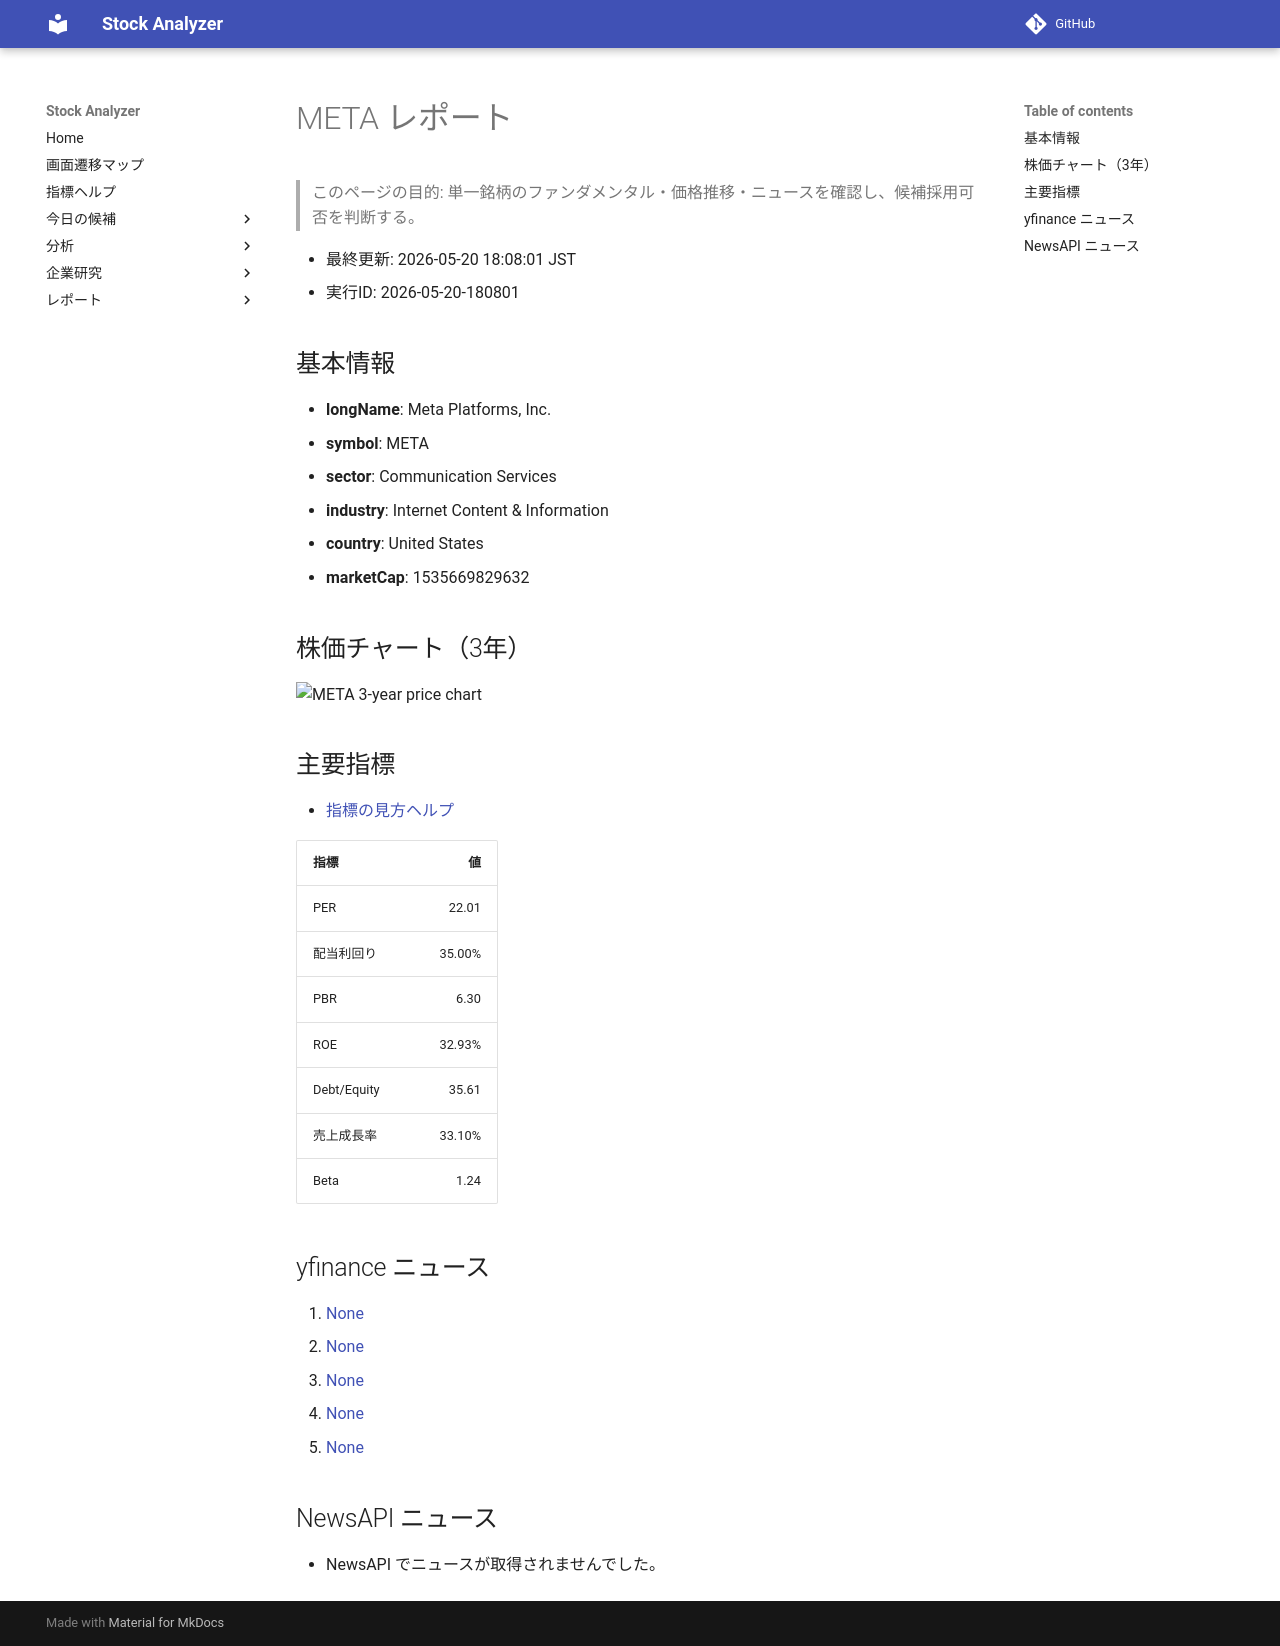

repository: Yumi-note/Making-APP · page: reports/2026-05-20/180801/META/index.html · generator: mkdocs

# META レポート

> このページの目的: 単一銘柄のファンダメンタル・価格推移・ニュースを確認し、候補採用可否を判断する。

- 最終更新: 2026-05-20 18:08:01 JST
- 実行ID: 2026-05-20-180801

## 基本情報

- **longName**: Meta Platforms, Inc.
- **symbol**: META
- **sector**: Communication Services
- **industry**: Internet Content & Information
- **country**: United States
- **marketCap**: 1535669829632

## 株価チャート（3年）

![META 3-year price chart](META_3y.png)

## 主要指標

- [指標の見方ヘルプ](../../../../indicators.md)

| 指標 | 値 |
|---|---:|
| PER | 22.01 |
| 配当利回り | 35.00% |
| PBR | 6.30 |
| ROE | 32.93% |
| Debt/Equity | 35.61 |
| 売上成長率 | 33.10% |
| Beta | 1.24 |

## yfinance ニュース

1. [None](None)
2. [None](None)
3. [None](None)
4. [None](None)
5. [None](None)

## NewsAPI ニュース

- NewsAPI でニュースが取得されませんでした。
